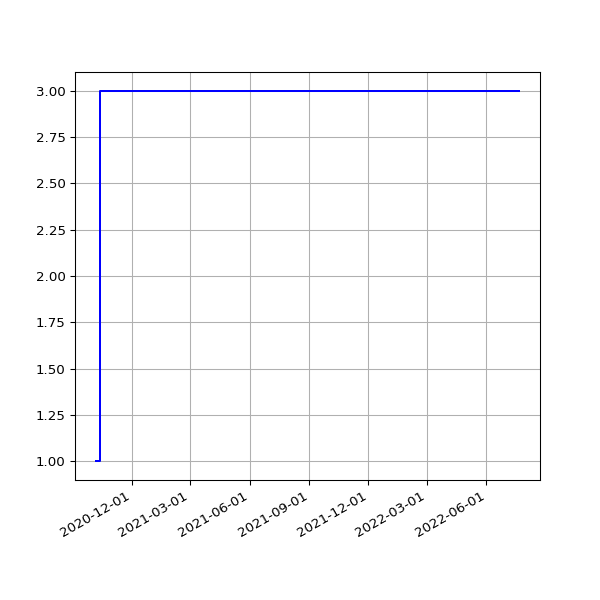

Source data for this figure (header and first rows):
date, value
2020-10-07 08:40:50 +0000, 1
2020-10-07 19:15:46 +0100, 1
2020-10-08 08:44:51 +0000, 1
2020-10-08 19:17:15 +0100, 1
2020-10-09 08:43:57 +0000, 1
2020-10-09 19:17:00 +0100, 1
2020-10-10 08:57:08 +0000, 1
2020-10-10 19:13:18 +0100, 1
2020-10-11 08:56:47 +0000, 1
2020-10-11 19:10:55 +0100, 1
2020-10-12 08:48:41 +0000, 1
2020-10-12 19:14:45 +0100, 1
2020-10-13 08:52:39 +0000, 1
2020-10-13 19:12:29 +0100, 3
2020-10-14 08:52:16 +0000, 3
2020-10-14 19:41:12 +0100, 3
2020-10-15 08:54:32 +0000, 3
2020-10-15 19:59:18 +0100, 3
2020-10-16 09:07:09 +0000, 3
2020-10-16 20:52:19 +0100, 3
2020-10-17 08:53:29 +0000, 3
2020-10-17 21:15:06 +0100, 3
2020-10-18 09:20:20 +0000, 3
2020-10-18 19:31:14 +0100, 3
2020-10-19 08:48:09 +0000, 3
2020-10-19 19:40:02 +0100, 3
2020-10-20 08:49:11 +0000, 3
2020-10-20 19:43:31 +0100, 3
2020-10-21 08:57:37 +0000, 3
2020-10-21 19:30:51 +0100, 3
2020-10-22 09:12:51 +0000, 3
2020-10-22 19:42:42 +0100, 3
2020-10-23 09:35:59 +0000, 3
2020-10-23 19:51:27 +0100, 3
2020-10-24 08:52:22 +0000, 3
2020-10-24 19:47:15 +0100, 3
2020-10-25 09:16:20 +0000, 3
2020-10-25 19:36:31 +0000, 3
2020-10-26 09:24:39 +0000, 3
2020-10-26 19:23:33 +0000, 3
2020-10-27 09:19:32 +0000, 3
2020-10-27 19:23:15 +0000, 3
2020-10-28 09:17:19 +0000, 3
2020-10-28 19:26:21 +0000, 3
2020-10-29 09:14:53 +0000, 3
2020-10-29 17:18:19 +0000, 3
2020-10-30 09:31:48 +0000, 3
2020-10-30 19:21:27 +0000, 3
2020-10-31 09:13:51 +0000, 3
2020-10-31 19:21:39 +0000, 3
2020-11-01 09:11:14 +0000, 3
2020-11-01 19:27:53 +0000, 3
2020-11-02 09:12:29 +0000, 3
2020-11-02 19:25:21 +0000, 3
2020-11-03 09:40:25 +0000, 3
2020-11-03 19:30:23 +0000, 3
2020-11-04 09:25:10 +0000, 3
2020-11-04 19:23:29 +0000, 3
2020-11-05 09:42:09 +0000, 3
2020-11-05 19:13:12 +0000, 3
... 770 more rows
